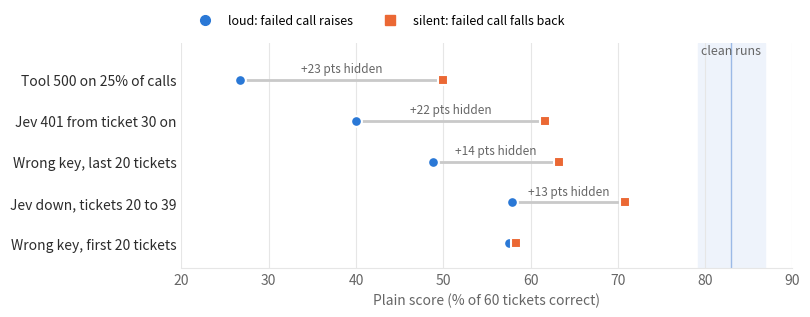

Source code (Python): (Note: this script raises an exception after producing the figure.)
import matplotlib
matplotlib.use("Agg")
import matplotlib.pyplot as plt
INK, MUTED, GRID, SURFACE = "#2c2c2c", "#666666", "#e6e6e6", "#ffffff"
LOUD, SILENT = "#2a78d6", "#eb6834"
rows = [("Wrong key, first 20 tickets", 57.5, 58.3), ("Jev down, tickets 20 to 39", 57.9, 70.8),
        ("Wrong key, last 20 tickets", 48.8, 63.3), ("Jev 401 from ticket 30 on", 40.0, 61.7),
        ("Tool 500 on 25% of calls", 26.7, 50.0)]
mean, sd = 83.0, 1.9
fig, ax = plt.subplots(figsize=(8.2, 3.3), dpi=200)
fig.patch.set_facecolor(SURFACE)
for s_ in ("top", "right", "left"):
    ax.spines[s_].set_visible(False)
ax.spines["bottom"].set_color(GRID)
ax.tick_params(colors=MUTED, labelsize=10, length=0)
ax.grid(axis="x", color=GRID, linewidth=0.8); ax.set_axisbelow(True)
ax.axvspan(mean - 2 * sd, mean + 2 * sd, color="#eef3fb", zorder=0)
ax.axvline(mean, color="#9bb9e6", linewidth=1)
ax.text(mean, len(rows) - 0.45, "clean runs", color=MUTED, fontsize=9, ha="center", va="bottom")
for y, (name, loud, silent) in enumerate(rows):
    ax.plot([loud, silent], [y, y], color="#c9c9c9", linewidth=2, zorder=1)
    ax.scatter([loud], [y], s=60, color=LOUD, zorder=3, edgecolors=SURFACE, linewidths=1.5, marker="o")
    ax.scatter([silent], [y], s=60, color=SILENT, zorder=3, edgecolors=SURFACE, linewidths=1.5, marker="s")
    if silent - loud > 3:
        ax.text((loud + silent) / 2, y + 0.18, f"+{silent - loud:.0f} pts hidden", color=MUTED, fontsize=8.5, ha="center")
ax.set_yticks(range(len(rows))); ax.set_yticklabels([r[0] for r in rows], color=INK)
ax.set_ylim(-0.6, len(rows) - 0.1); ax.set_xlim(20, 90)
ax.set_xlabel("Plain score (% of 60 tickets correct)", color=MUTED)
h = [plt.Line2D([], [], ls="", marker="o", color=LOUD, markersize=7, label="loud: failed call raises"),
     plt.Line2D([], [], ls="", marker="s", color=SILENT, markersize=7, label="silent: failed call falls back")]
ax.legend(handles=h, loc="lower left", bbox_to_anchor=(0, 1.02), ncol=2, frameon=False, fontsize=9)
fig.tight_layout()
fig.savefig("figs/fig-silent.png", facecolor=SURFACE)
